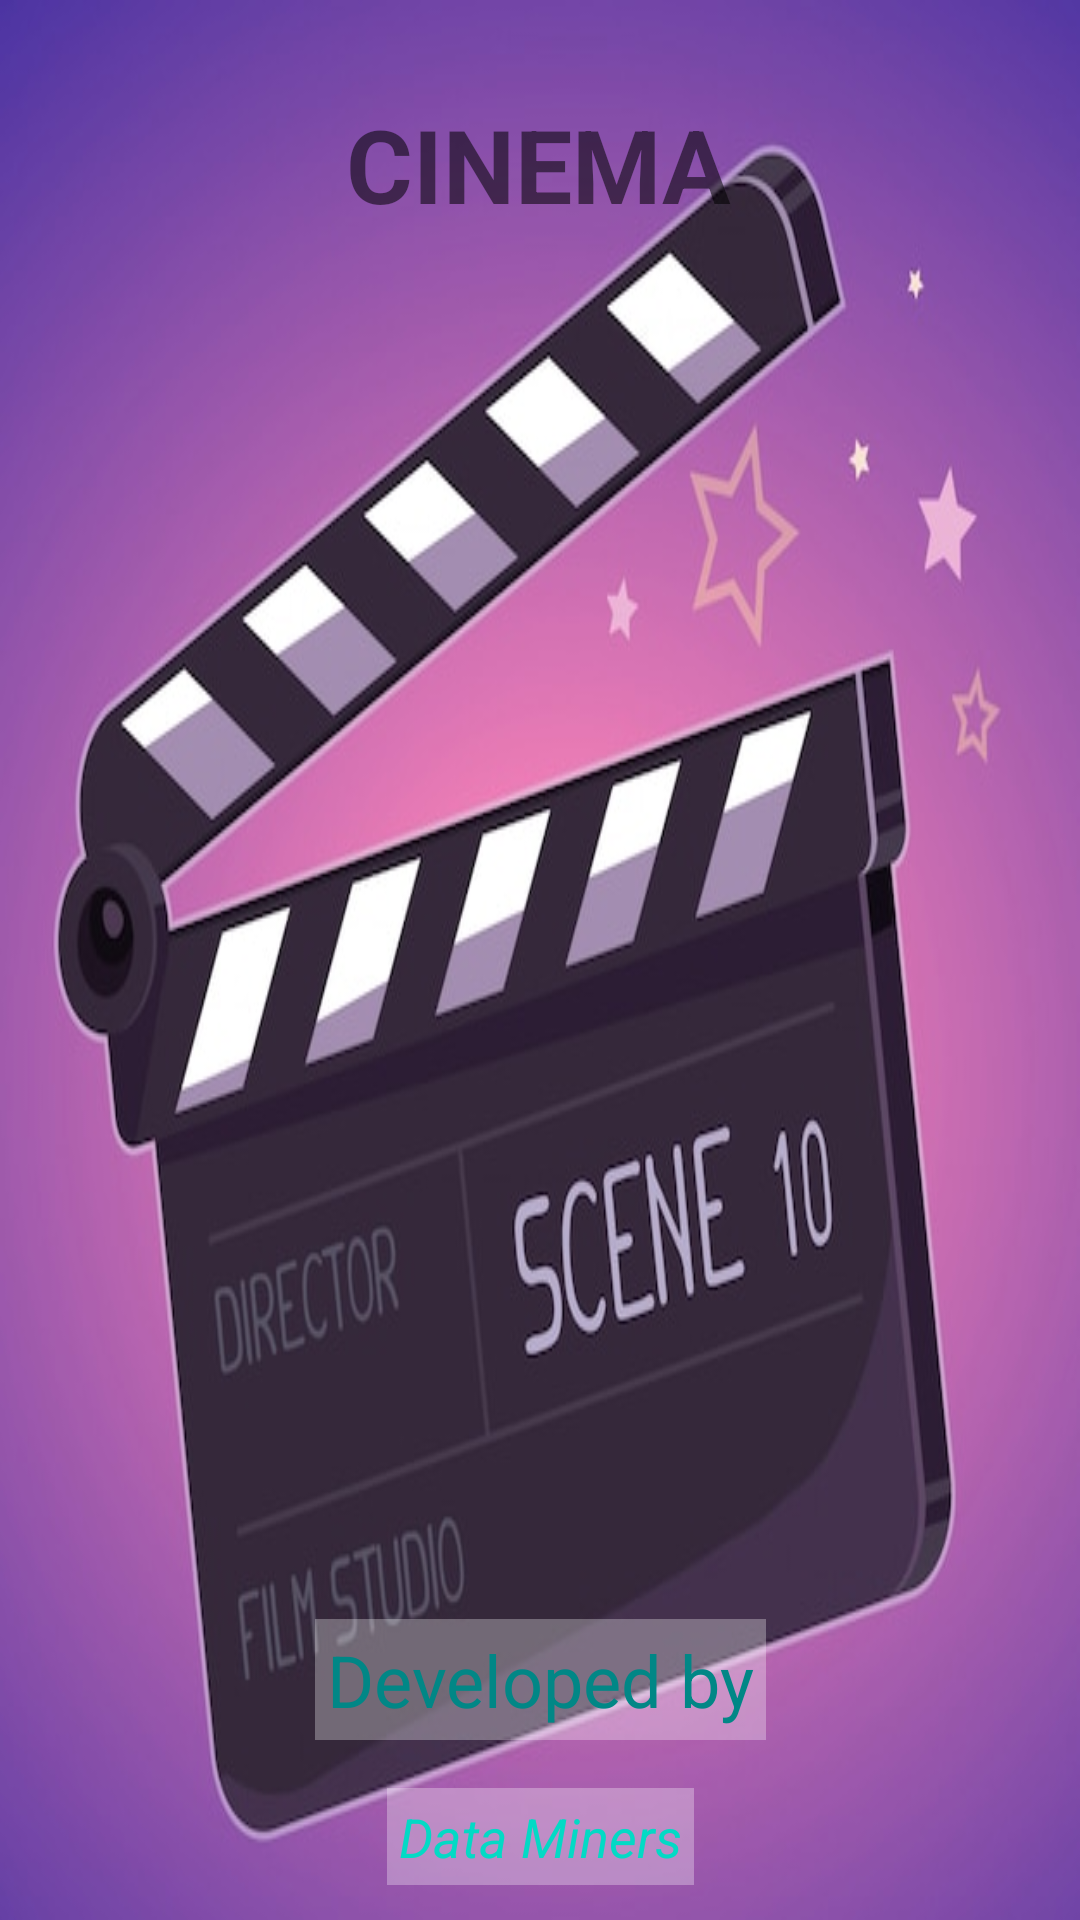

Android layout source for this screen:
<!-- AndroidManifest.xml: application theme Theme.Cinema -->
<!-- res/layout/activity_splash_screen.xml -->
<?xml version="1.0" encoding="utf-8"?>
<androidx.constraintlayout.widget.ConstraintLayout xmlns:android="http://schemas.android.com/apk/res/android"
    xmlns:app="http://schemas.android.com/apk/res-auto"
    xmlns:tools="http://schemas.android.com/tools"
    android:layout_width="match_parent"
    android:layout_height="match_parent"
    android:background="@drawable/splash"
    tools:context=".screens.SplashScreen">

    <TextView
        android:layout_width="wrap_content"
        android:layout_height="wrap_content"
        android:layout_marginTop="24dp"
        android:text="CINEMA"
        android:padding="8dp"
        android:textSize="34dp"
        android:textStyle="bold"
        app:layout_constraintEnd_toEndOf="parent"
        app:layout_constraintHorizontal_bias="0.498"
        app:layout_constraintStart_toStartOf="parent"
        app:layout_constraintTop_toTopOf="parent" />

    <TextView
        android:id="@+id/textView3"
        android:layout_width="wrap_content"
        android:layout_height="wrap_content"
        android:padding="4dp"
        android:background="#4DFFFFFF"
        android:text="Developed by"
        android:textAlignment="center"
        android:textColor="@color/teal_700"
        android:textSize="24dp"
        app:layout_constraintBottom_toBottomOf="parent"
        app:layout_constraintEnd_toEndOf="parent"
        app:layout_constraintStart_toStartOf="parent"
        app:layout_constraintTop_toTopOf="parent"
        app:layout_constraintVertical_bias="0.90" />

    <TextView
        android:layout_width="wrap_content"
        android:layout_height="wrap_content"
        android:layout_marginTop="4dp"
        android:text="Data Miners"
        android:textColor="@color/teal_200"
        android:textSize="18dp"
        android:textStyle="italic"
        android:padding="4dp"
        android:background="#4DFFFFFF"
        app:layout_constraintBottom_toBottomOf="parent"
        app:layout_constraintEnd_toEndOf="parent"
        app:layout_constraintStart_toStartOf="parent"
        app:layout_constraintTop_toBottomOf="@+id/textView3" />

</androidx.constraintlayout.widget.ConstraintLayout>
<!-- resources referenced by this layout -->
<resources>
  <!-- drawable splash: jpg bitmap (drawable-v24, 49972 bytes) -->
  <style name="Theme.Cinema" parent="Theme.MaterialComponents.Light.NoActionBar">
          
          <item name="colorPrimary">@color/purple_500</item>
          <item name="colorPrimaryVariant">@color/purple_700</item>
          <item name="colorOnPrimary">@color/white</item>
          
          <item name="colorSecondary">@color/teal_200</item>
          <item name="colorSecondaryVariant">@color/teal_700</item>
          <item name="colorOnSecondary">@color/black</item>
          
          <item name="android:statusBarColor" tools:targetApi="l">?attr/colorPrimaryVariant</item>
          
  
      </style>
  <!-- not gathered from this repository: default colours our renderer supplied (Android Studio template values) -->
  <color name="purple_500">#FF6200EE</color>
  <color name="purple_700">#FF3700B3</color>
  <color name="teal_200">#FF03DAC5</color>
  <color name="teal_700">#FF018786</color>
  <color name="black">#FF000000</color>
  <color name="white">#FFFFFFFF</color>
</resources>
